Run: headless pygame with SDL's dummy video driver; simulated clock (each Clock.tick advances the game by its frame time, no real sleeping); random seed 0; keys injected as events and as key.get_pressed() state; no mouse input.
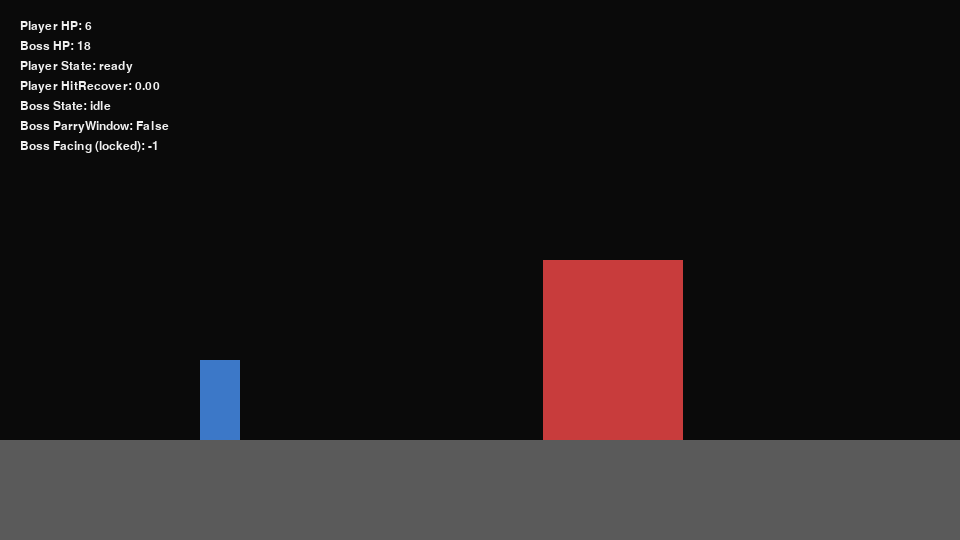
Frame 1 of 4 · flips 1–60 · no input
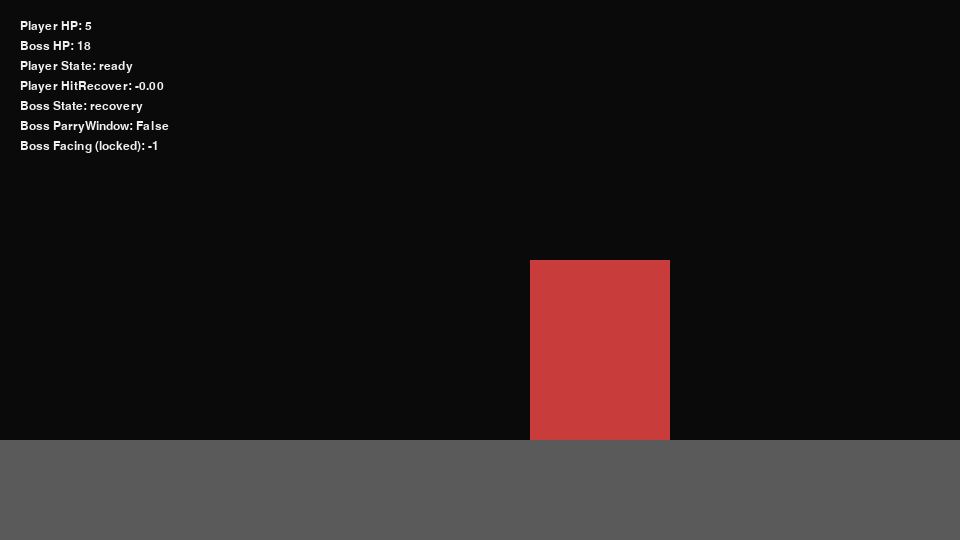
Frame 2 of 4 · flips 61–180 · tapped SPACE, RETURN · held RIGHT (→), D
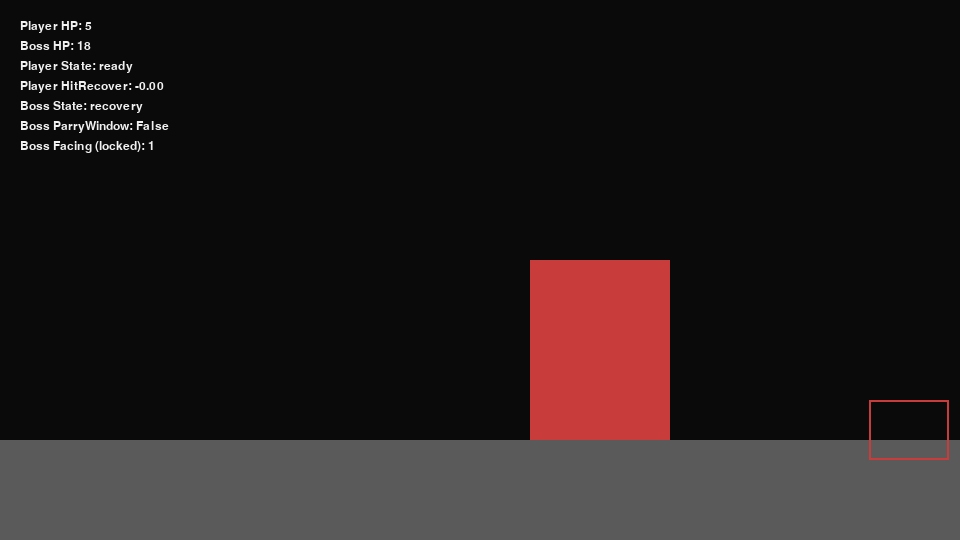
Frame 3 of 4 · flips 181–300 · held DOWN (↓), S
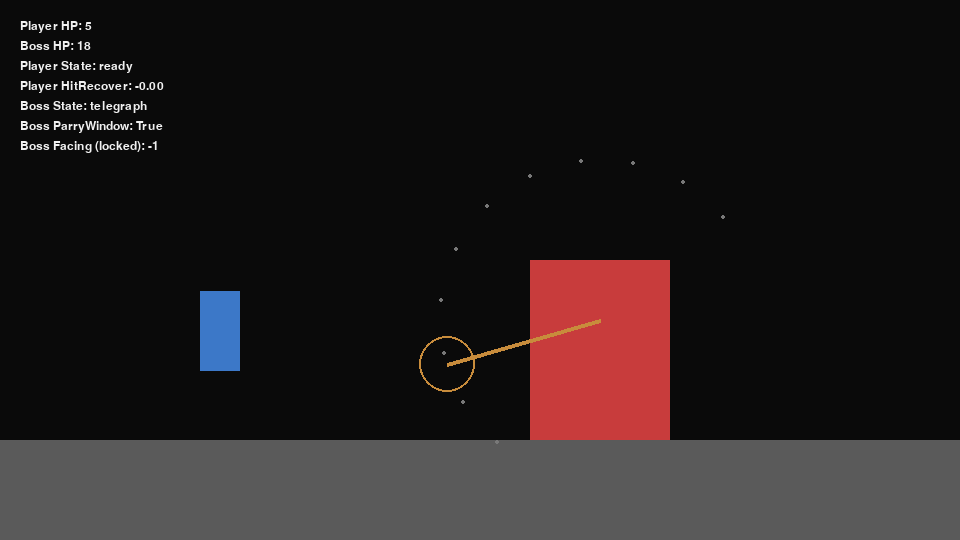
Frame 4 of 4 · flips 301–420 · held LEFT (←), A, UP (↑), W

The pygame program that drew these frames:

import pygame, math, random
from pygame.math import Vector2

pygame.init()
WIDTH, HEIGHT = 960, 540
screen = pygame.display.set_mode((WIDTH, HEIGHT))
clock = pygame.time.Clock()
FONT = pygame.font.SysFont("arial", 18)

GROUND_Y = 440
FPS = 60

# Colors
WHITE = (240,240,240)
RED = (200,60,60)
BLUE = (60,120,200)
YELLOW = (240,220,120)
ORANGE = (200,140,60)
GRAY = (90,90,90)
BLACK = (10,10,10)
GREEN = (80,200,120)

# -------------------------------------
# Helpers
# -------------------------------------

def rect_point_distance(rect: pygame.Rect, point: Vector2) -> float:
    dx = 0
    if point.x < rect.left:
        dx = rect.left - point.x
    elif point.x > rect.right:
        dx = point.x - rect.right
    dy = 0
    if point.y < rect.top:
        dy = rect.top - point.y
    elif point.y > rect.bottom:
        dy = point.y - rect.bottom
    return math.hypot(dx, dy)

def ease_in(t):
    return t * t

def ease_out(t):
    return 1 - (1 - t) * (1 - t)

# -------------------------------------
# Player
# -------------------------------------
class Player:
    def __init__(self):
        self.pos = Vector2(220, GROUND_Y)
        self.vel = Vector2(0,0)
        self.facing = 1
        self.on_ground = True
        self.hp = 6

        # attack states: ready -> windup -> active -> recovery
        self.attack_state = "ready"
        self.attack_timer = 0
        self.attack_hitbox = None
        self.attack_damage_applied = False
        self.cooldown = 0

        self.jump_hold = 0

        # when player gets hit, invulnerability timer
        self.hit_recovery_timer = 0

    def hurtbox(self):
        return pygame.Rect(self.pos.x-20, self.pos.y-80, 40, 80)

    def attack_tip(self) -> Vector2:
        # tip is at the front edge of the player's attack hitbox
        if not self.attack_hitbox:
            return Vector2(self.pos.x, self.pos.y)
        if self.facing == 1:
            return Vector2(self.attack_hitbox.right, self.attack_hitbox.centery)
        else:
            return Vector2(self.attack_hitbox.left, self.attack_hitbox.centery)

    def start_attack(self):
        if self.attack_state != "ready":
            return
        self.attack_state = "windup"
        self.attack_timer = 0.10  # windup
        self.attack_hitbox = None
        self.attack_damage_applied = False
        self.cooldown = 0

    def update(self, dt, keys):
        # timers
        if self.cooldown > 0:
            self.cooldown -= dt
        if self.hit_recovery_timer > 0:
            self.hit_recovery_timer -= dt

        # gravity
        self.vel.y += 1300 * dt

        # movement allowed only when not mid-attack windup/active
        can_move = self.attack_state in ("ready", "recovery")

        if can_move:
            if keys[pygame.K_a]:
                self.facing = -1
                self.vel.x = -200
            elif keys[pygame.K_d]:
                self.facing = 1
                self.vel.x = 200
            else:
                self.vel.x = 0

            # jump
            if keys[pygame.K_w] and self.on_ground:
                self.vel.y = -300
                self.jump_hold = 0.3
                self.on_ground = False

            if not keys[pygame.K_w]:
                self.jump_hold = 0

            if self.jump_hold > 0:
                self.vel.y -= 900 * dt
                self.jump_hold -= dt

            # attack input
            if keys[pygame.K_j] and self.attack_state == "ready":
                self.start_attack()
        else:
            # when windup/active disable horizontal movement but allow slight air control in recovery
            self.vel.x = 0 if self.attack_state in ("windup","active") else self.vel.x

        # attack state machine
        if self.attack_state == "windup":
            self.attack_timer -= dt
            if self.attack_timer <= 0:
                # go active
                self.attack_state = "active"
                # active window where damage can be applied; keep small but precise
                self.attack_timer = 0.12
                # create attack hitbox in front of player with reduced offset for precision
                offset = 48 * self.facing  # reduced reach so parry is harder
                w, h = 56, 24  # reduced size
                x = self.pos.x + offset if self.facing == 1 else self.pos.x + offset - w
                self.attack_hitbox = pygame.Rect(x, self.pos.y - 60, w, h)
                self.attack_damage_applied = False
        elif self.attack_state == "active":
            # follow player position during active window
            if self.attack_hitbox:
                w = self.attack_hitbox.width
                offset = 48 * self.facing
                x = self.pos.x + offset if self.facing == 1 else self.pos.x + offset - w
                self.attack_hitbox.x = x
            self.attack_timer -= dt
            if self.attack_timer <= 0:
                self.attack_state = "recovery"
                self.attack_timer = 0.20
                self.attack_hitbox = None
                self.attack_damage_applied = False
                self.cooldown = 0.25
        elif self.attack_state == "recovery":
            self.attack_timer -= dt
            if self.attack_timer <= 0:
                self.attack_state = "ready"

        # physics
        # clamp horizontal velocity
        if abs(self.vel.x) > 400:
            self.vel.x = 400 * (1 if self.vel.x > 0 else -1)

        self.pos += self.vel * dt

        if self.pos.y >= GROUND_Y:
            self.pos.y = GROUND_Y
            self.vel.y = 0
            self.on_ground = True

    def draw(self):
        # flash when in hit recovery
        if self.hit_recovery_timer > 0:
            if int(self.hit_recovery_timer*10) % 2 == 0:
                color = GREEN
            else:
                color = BLUE
        else:
            color = BLUE
        pygame.draw.rect(screen, color, self.hurtbox())
        if self.attack_hitbox:
            pygame.draw.rect(screen, YELLOW, self.attack_hitbox, 2)

# -------------------------------------
# Shockwave
# -------------------------------------
class Shockwave:
    def __init__(self, x, y, direction):
        self.rect = pygame.Rect(x, y-40, 80, 60)
        self.speed = 380 * direction
        self.active = True

    def update(self, dt):
        self.rect.x += self.speed * dt
        if self.rect.right < 0 or self.rect.left > WIDTH:
            self.active = False

    def draw(self):
        pygame.draw.rect(screen, RED, self.rect, 2)

# -------------------------------------
# Boss
# -------------------------------------
class AxeBoss:
    def __init__(self):
        self.pos = Vector2(700, GROUND_Y)
        self.hp = 18
        self.state = "idle"
        self.timer = 0
        # facing should not change mid-attack
        self.facing = -1

        self.half_width = 70
        self.attack_hitbox = None
        self.parry_window = False
        self.attack_active = False
        self.was_parried = False

        # swing/axe tip
        self.rotation = 0  # degrees
        self.attack_type = None
        self.stunned_timer = 0
        self.shockwaves = []

        # stored facing when attack started (locks direction)
        self.attack_facing = self.facing

        # swing params (adjustable)
        self.swing_reach = 160
        self.swing_tip_radius = 28
        self.swing_telegraph_time = 0.7
        self.swing_active_time = 0.25
        # track whether shockwave spawned on ground contact
        self._shockwave_spawned = False

        # AI
        self.next_action_cooldown = 0

    def hurtbox(self):
        return pygame.Rect(self.pos.x-self.half_width, self.pos.y-180, self.half_width*2, 180)

    def axe_center(self) -> Vector2:
        return Vector2(self.pos.x, self.pos.y - 120)

    def axe_tip_pos(self) -> Vector2:
        center = self.axe_center()
        rad = math.radians(self.rotation)
        tip = Vector2(math.cos(rad)*self.swing_reach, math.sin(rad)*self.swing_reach)
        return center + tip

    def update(self, dt, player):
        dist = abs(player.pos.x - self.pos.x)
        # only update facing when not mid-attack (so attack direction is locked)
        if self.state in ("idle", "recovery"):
            self.facing = 1 if player.pos.x > self.pos.x else -1

        # stunned
        if self.state == "stunned":
            self.stunned_timer -= dt
            if self.stunned_timer <= 0:
                # after stun go to recovery so boss isn't permanently stuck
                self.state = "recovery"
                self.timer = 0.7
            return

        # AI cooldown between actions
        if self.next_action_cooldown > 0:
            self.next_action_cooldown -= dt

        if self.state == "idle":
            # simple movement towards player if far
            if dist > 350:
                self.pos.x += (1 if player.pos.x > self.pos.x else -1) * 90 * dt
            else:
                # choose action when ready
                if self.next_action_cooldown <= 0:
                    # higher chance to swing when close
                    r = random.random()
                    if(dist < 160):
                        if r < 0.7:
                            self.start_spin()
                        else:
                            self.start_swing()
                    elif dist < 350:
                        if r < 0.2:
                            self.start_spin()
                        else:  
                            self.start_swing()
                    
                    else:
                        # short pause
                        self.next_action_cooldown = 0.6

        if self.state == "telegraph":
            # animate rotation during telegraph using ease-in so it accelerates toward impact
            self.timer -= dt
            if self.attack_type == "swing":
                total = self.swing_telegraph_time
                elapsed = total - self.timer
                t = max(0.0, min(1.0, elapsed / total))
                # ease-in so it becomes faster toward the end
                t_eased = ease_in(t)
                pre_target = self.swing_target_angle - (12 * self.attack_facing)  # stop slightly before
                self.rotation = (1-t_eased)*self.swing_start_angle + t_eased*pre_target
                # small parry window right before impact
                if self.timer <= 0.12:
                    self.parry_window = True
                else:
                    self.parry_window = False
                # enable damage in the late telegraph so trajectory hurts earlier
                self.attack_active = (t > 0.45)
            else:
                # spin telegraph rotation
                self.rotation += 120 * dt
                self.parry_window = False

            if self.timer <= 0:
                self.state = "parry"
                # short parry window right before active
                self.timer = 0.12
                # lock facing for the attack
                self.attack_facing = self.facing
                # reset shockwave spawn flag
                self._shockwave_spawned = False

        elif self.state == "parry":
            self.timer -= dt
            if self.timer <= 0:
                self.start_active()

        elif self.state == "active":
            # in active we complete the arc and apply damage if tip touches the player
            # we will finish the rotation with an ease-out so motion slows after impact
            self.timer -= dt
            if self.attack_type == "swing":
                # complete rotation to final target smoothly
                total = self.swing_active_time
                elapsed = total - self.timer
                t = max(0.0, min(1.0, elapsed / total))
                t_eased = ease_out(t)
                self.rotation = (1-t_eased)*self.rotation + t_eased*self.swing_target_angle
                self.attack_active = True
                # ground contact: spawn shockwave when tip touches or goes below ground
                tip = self.axe_tip_pos()
                if (not self._shockwave_spawned) and tip.y >= GROUND_Y - 6:
                    self.spawn_shockwave()
                    self._shockwave_spawned = True
            if self.timer <= 0:
                self.end_attack()

        elif self.state == "recovery":
            self.timer -= dt
            if self.timer <= 0:
                self.state = "idle"
                self.was_parried = False
                self.parry_window = False
                self.attack_hitbox = None
                self.attack_active = False
                # small cooldown before next action
                self.next_action_cooldown = 0.4

        # update shockwaves
        for s in self.shockwaves:
            s.update(dt)
        self.shockwaves = [s for s in self.shockwaves if s.active]

    # -----------------------------
    def start_swing(self):
        # lock facing at the start of the move
        self.attack_facing = self.facing
        self.state = "telegraph"
        self.attack_type = "swing"
        self.swing_telegraph_time = 0.7
        self.swing_active_time = 0.25
        self.timer = self.swing_telegraph_time
        # more extreme angles to ensure arc travels from back/top to down
        self.swing_reach = 160
        self.swing_tip_radius = 28
        # set start and target angles explicitly per facing so direction is correct
        if self.attack_facing == 1:
            self.swing_start_angle = -140
            self.swing_target_angle = 60
        else:
            self.swing_start_angle = -40
            self.swing_target_angle = -230
        self.was_parried = False
        self.parry_window = False
        self.attack_active = False
        self.attack_hitbox = None
        self._shockwave_spawned = False

    def start_spin(self):
        self.attack_facing = self.facing
        self.state = "telegraph"
        self.attack_type = "spin"
        # use similar windup feel but longer active
        self.swing_telegraph_time = 0.8
        self.sw_spin_active_time = 1.0
        self.timer = self.swing_telegraph_time
        self.rotation = 0
        self.was_parried = False
        self.parry_window = False
        # spin attack is larger area around boss; increase reach
        reach = 500
        x = self.pos.x - reach//2
        self.attack_hitbox = pygame.Rect(x, self.pos.y - 100, reach, 80)

    def start_active(self):
        self.state = "active"
        self.timer = self.swing_active_time if self.attack_type == "swing" else self.sw_spin_active_time
        self.attack_active = True
        # during active the parry window closes
        self.parry_window = False

    def end_attack(self):
        self.state = "recovery"
        self.timer = 1.0
        self.attack_active = False
        self.attack_hitbox = None

    def on_parried(self):
        # when parried, become stunned briefly then go to recovery
        self.was_parried = True
        self.state = "stunned"
        self.stunned_timer = 0.9
        self.attack_hitbox = None
        self.attack_active = False
        self.parry_window = False
        # slight knockback away from player
        self.pos.x -= self.attack_facing * 30

    def spawn_shockwave(self):
        # use locked facing at attack start
        self.shockwaves.append(
            Shockwave(self.pos.x+5 + self.attack_facing*120, self.pos.y, self.attack_facing)
        )

    def draw(self):
        pygame.draw.rect(screen, RED, self.hurtbox())

        # render telegraph/parry/active visuals
        if self.state in ("telegraph", "parry", "active"):
            color = ORANGE if self.state == "telegraph" else WHITE if self.state == "parry" else RED
            if self.attack_type == "swing":
                tip = self.axe_tip_pos()
                pygame.draw.circle(screen, color, (int(tip.x), int(tip.y)), self.swing_tip_radius, 2)
                center = self.axe_center()
                pygame.draw.line(screen, color, (center.x, center.y), (tip.x, tip.y), 4)
                # optionally draw arc path (debug) by sampling
                for i in range(0, 11):
                    a = (i/10.0)
                    ang = (1-a)*self.swing_start_angle + a*self.swing_target_angle
                    p = center + Vector2(math.cos(math.radians(ang))*self.swing_reach, math.sin(math.radians(ang))*self.swing_reach)
                    pygame.draw.circle(screen, (120,120,120), (int(p.x), int(p.y)), 2)
            else:
                length = 220
                angle = self.rotation
                end = Vector2(
                    self.pos.x + math.cos(math.radians(angle))*length,
                    self.pos.y - 120 + math.sin(math.radians(angle))*length
                )
                pygame.draw.line(screen, color, (self.pos.x, self.pos.y-120), end, 10)

        # draw rectangular hitbox for spin if present
        if self.attack_hitbox and self.attack_type == "spin":
            draw_color = ORANGE if self.parry_window else RED if self.attack_active else WHITE
            pygame.draw.rect(screen, draw_color, self.attack_hitbox, 2)

        for s in self.shockwaves:
            s.draw()

# -------------------------------------
player = Player()
boss = AxeBoss()
running = True

while running:
    dt = clock.tick(FPS) / 1000
    for e in pygame.event.get():
        if e.type == pygame.QUIT:
            running = False

    keys = pygame.key.get_pressed()
    player.update(dt, keys)
    boss.update(dt, player)

    # ------------------ Parry logic
    # Parry for swing: require player's attack active and boss in very short parry window
    if boss.attack_type == "swing" and boss.parry_window and player.attack_state == "active" and player.attack_hitbox:
        boss_tip = boss.axe_tip_pos()
        player_tip = player.attack_tip()
        if boss_tip.distance_to(player_tip) <= (boss.swing_tip_radius + 12):
            boss.on_parried()

    # For spin attacks we keep rectangle-based parry (if desired)
    if player.attack_state == "active" and player.attack_hitbox and boss.attack_hitbox and boss.parry_window:
        if player.attack_hitbox.colliderect(boss.attack_hitbox):
            boss.on_parried()

    # ------------------ Damage application
    # Boss swing: damage over whole trajectory once tip overlaps player's hurtbox while attack_active
    if boss.attack_type == "swing" and boss.attack_active:
        tip = boss.axe_tip_pos()
        d = rect_point_distance(player.hurtbox(), tip)
        if d <= boss.swing_tip_radius:
            if player.hit_recovery_timer <= 0:
                player.hp -= 2
                player.hit_recovery_timer = 0.9
                player.vel.x = -200 * boss.attack_facing
                # spawn shockwave immediately if tip hits ground
                if tip.y >= GROUND_Y - 6 and not boss._shockwave_spawned:
                    boss.spawn_shockwave()
                    boss._shockwave_spawned = True
                boss.end_attack()

    # Boss spin rectangle attack (longer active, bigger reach)
    if boss.attack_active and boss.attack_type == "spin" and boss.attack_hitbox and boss.attack_hitbox.colliderect(player.hurtbox()):
        if player.hit_recovery_timer <= 0:
            player.hp -= 2
            player.hit_recovery_timer = 0.9
            player.vel.x = -200 * boss.attack_facing
            boss.end_attack()

    # Shockwaves
    for s in boss.shockwaves:
        if s.rect.colliderect(player.hurtbox()):
            if player.hit_recovery_timer <= 0:
                player.hp -= 1
                player.hit_recovery_timer = 0.7
            s.active = False

    # Player attack damages boss only once per attack active window
    if player.attack_state == "active" and player.attack_hitbox and boss.hurtbox():
        if player.attack_hitbox.colliderect(boss.hurtbox()):
            if not player.attack_damage_applied:
                boss.hp -= 1
                player.attack_damage_applied = True

    # ------------------ Draw
    screen.fill(BLACK)
    pygame.draw.rect(screen, GRAY, (0,GROUND_Y,WIDTH,HEIGHT-GROUND_Y))
    player.draw()
    boss.draw()

    # HUD and debug info
    hud_lines = [
        f"Player HP: {player.hp}",
        f"Boss HP: {boss.hp}",
        f"Player State: {player.attack_state}",
        f"Player HitRecover: {player.hit_recovery_timer:.2f}",
        f"Boss State: {boss.state}",
        f"Boss ParryWindow: {boss.parry_window}",
        f"Boss Facing (locked): {boss.attack_facing if boss.state!='idle' else boss.facing}",
    ]
    for i, line in enumerate(hud_lines):
        hud = FONT.render(line, True, WHITE)
        screen.blit(hud, (20, 20 + i*20))

    pygame.display.flip()

pygame.quit()
